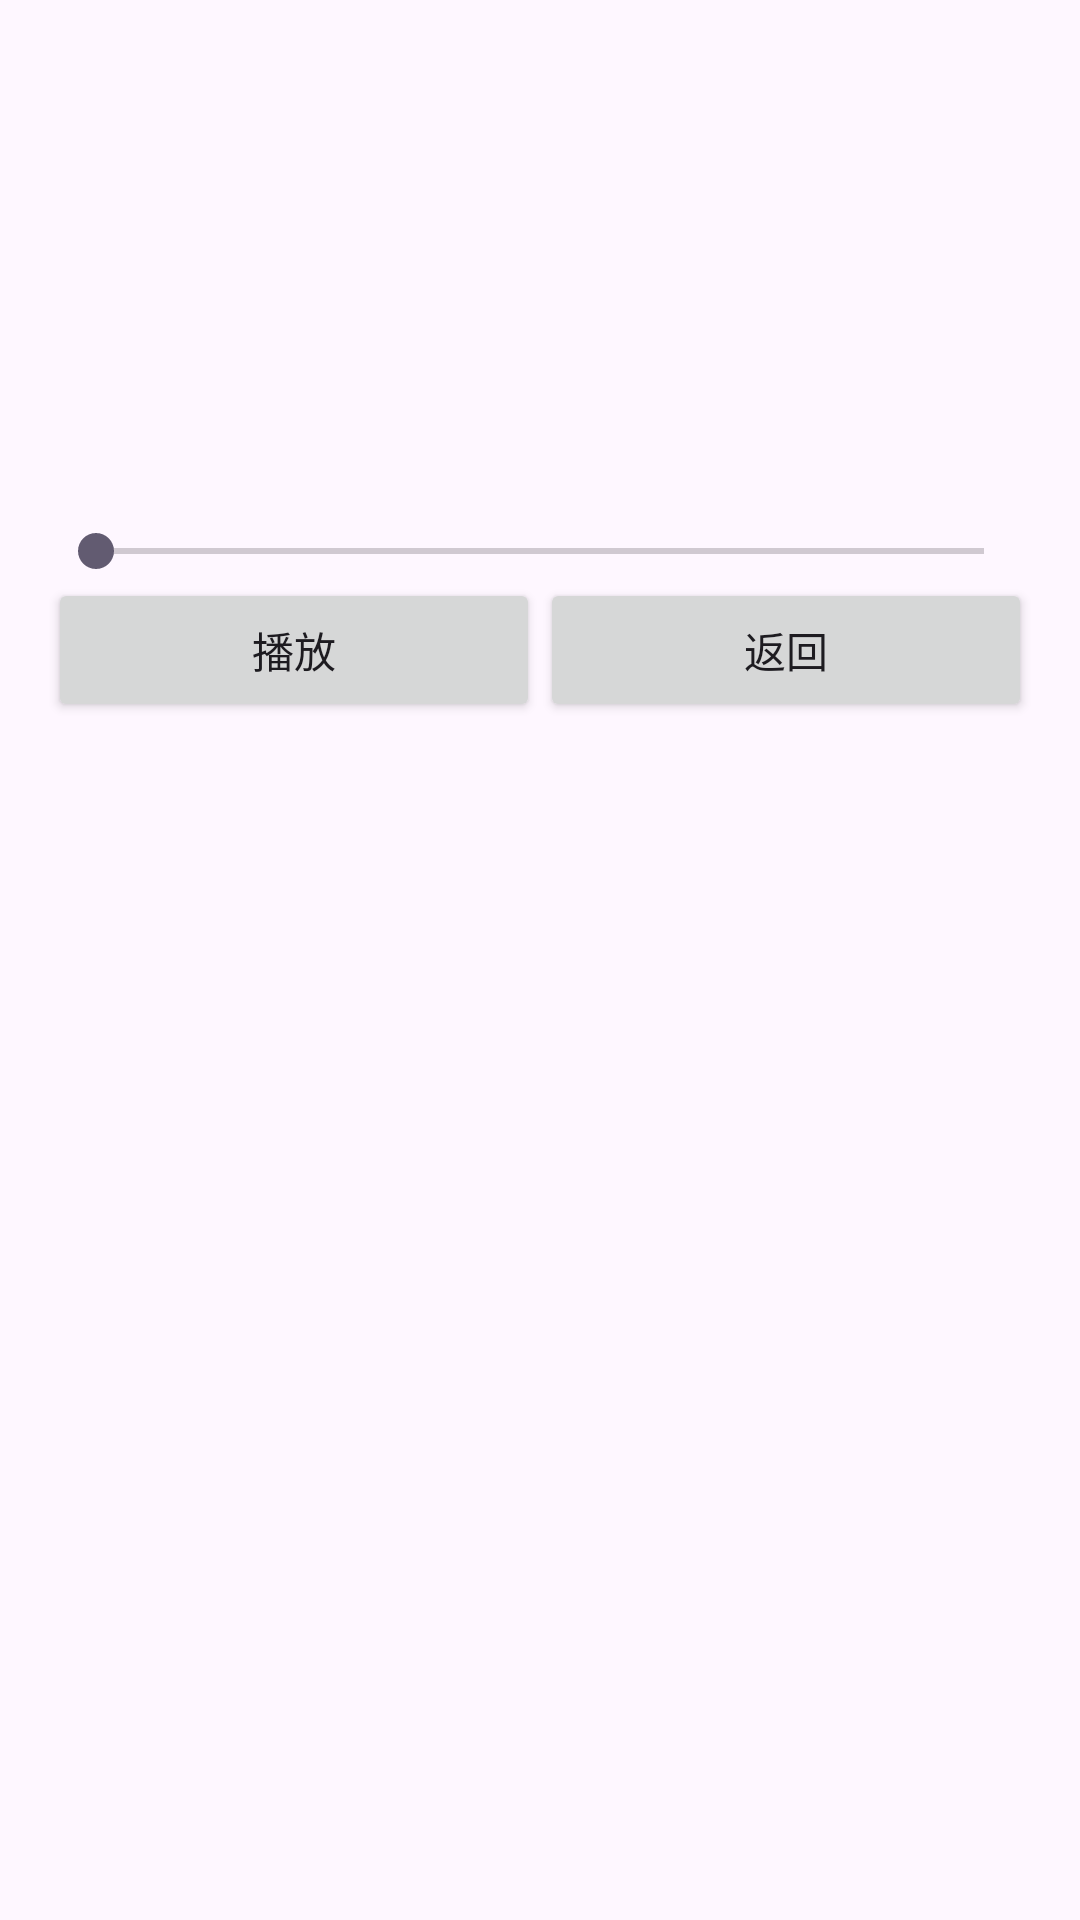

Here is an Android app screen rendered from its layout file. Give the layout XML and the strings, colors and styles it references.
<!-- AndroidManifest.xml: application theme Theme.ChineseStyle -->
<!-- res/layout/activity_classic_detail.xml -->
<?xml version="1.0" encoding="utf-8"?>
<LinearLayout xmlns:android="http://schemas.android.com/apk/res/android"
    android:layout_width="match_parent"
    android:layout_height="match_parent"
    android:orientation="vertical"
    android:padding="16dp">

    <TextView
        android:id="@+id/tvClassicTitle"
        android:layout_width="wrap_content"
        android:layout_height="wrap_content"
        android:textSize="24sp"
        android:textStyle="bold" />

    <TextView
        android:id="@+id/tvClassicAuthor"
        android:layout_width="wrap_content"
        android:layout_height="wrap_content"
        android:textSize="18sp"
        android:layout_marginTop="8dp" />

    <TextView
        android:id="@+id/tvClassicContent"
        android:layout_width="match_parent"
        android:layout_height="wrap_content"
        android:textSize="16sp"
        android:layout_marginTop="16dp" />

    <TextView
        android:id="@+id/tvClassicCategory"
        android:layout_width="wrap_content"
        android:layout_height="wrap_content"
        android:textSize="18sp"
        android:textColor="@color/colorAccent"
        android:layout_marginTop="16dp" />

    <SeekBar
        android:id="@+id/sbAudioProgress"
        android:layout_width="match_parent"
        android:layout_height="wrap_content"
        android:layout_marginTop="16dp" />

    <LinearLayout
        android:layout_width="match_parent"
        android:layout_height="wrap_content"
        android:orientation="horizontal"
        android:gravity="center_vertical">

        <Button
            android:id="@+id/btnPlayPause"
            android:layout_width="0dp"
            android:layout_height="wrap_content"
            android:layout_weight="1"
            android:layout_gravity="left"
            android:layout_marginTop="8dp"
            android:text="播放" />

        <Button
            android:id="@+id/buttonBack"
            android:layout_width="0dp"
            android:layout_height="wrap_content"
            android:layout_weight="1"
            android:layout_gravity="right"
            android:text="返回" />
    </LinearLayout>

</LinearLayout>
<!-- resources referenced by this layout -->
<resources>
  <color name="colorAccent">#FF808080</color>
  <style name="Theme.ChineseStyle" parent="Base.Theme.ChineseStyle" />
  <style name="Base.Theme.ChineseStyle" parent="Theme.Material3.DayNight.NoActionBar">
          
          
      </style>
</resources>
